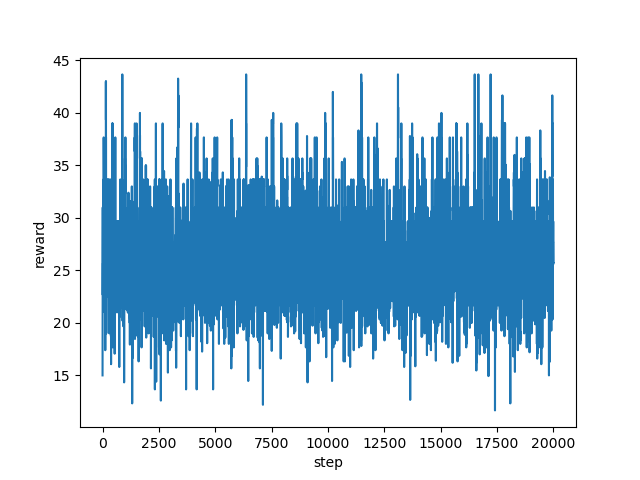

The data file committed next to this chart (first rows):
step, reward
0, 15.0
1, 17.33
2, 24.33
3, 27.0
4, 29.67
5, 23.0
6, 26.73
7, 30.47
8, 31.0
9, 31.0
10, 27.0
11, 24.33
12, 22.67
13, 25.67
14, 25.0
15, 25.67
16, 25.67
17, 25.67
18, 25.67
19, 25.67
20, 25.67
21, 27.0
22, 27.0
23, 31.0
24, 25.67
25, 30.0
26, 27.67
27, 27.67
28, 27.67
29, 24.0
30, 22.33
31, 21.07
32, 24.07
33, 25.67
34, 25.67
35, 25.67
36, 25.67
37, 25.33
38, 24.6
39, 25.0
40, 25.0
41, 27.0
42, 29.67
43, 27.67
44, 29.67
45, 29.67
46, 33.67
47, 33.67
48, 24.33
49, 30.33
50, 37.67
51, 37.67
52, 33.67
53, 33.67
54, 33.67
55, 33.67
56, 33.67
57, 33.67
58, 33.67
59, 33.67
... 19,940 more rows
